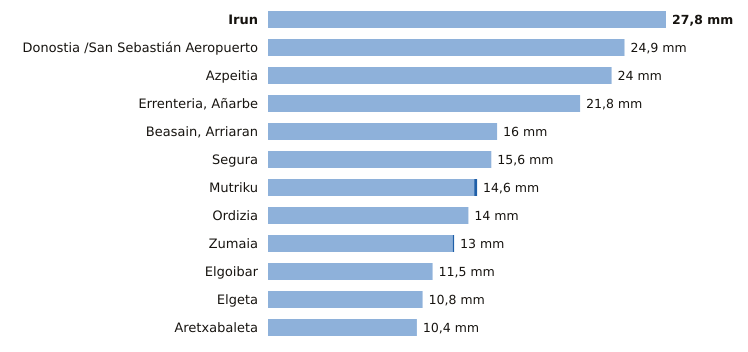

The file beside this chart, header and first rows:
estacion, provincia, indicativo, mm_6_dias_anteriores, mm_hoy, mm_7_dias, horas_de_hoy
Irun, Gipuzkoa, 1012P, 27.8, 0.0, 27.8, 3
Donostia /San Sebastián Aeropuerto, Gipuzkoa, 1014A, 24.9, 0.0, 24.9, 3
Azpeitia, Gipuzkoa, 1038X, 24.0, 0.0, 24.0, 3
Errenteria, Añarbe, Gipuzkoa, 1021X, 21.8, 0.0, 21.8, 3
Beasain, Arriaran, Gipuzkoa, 1025X, 16.0, 0.0, 16.0, 3
Segura, Gipuzkoa, 1025A, 15.6, 0.0, 15.6, 3
Mutriku, Gipuzkoa, 1052A, 14.4, 0.2, 14.6, 3
Ordizia, Gipuzkoa, 1026X, 14.0, 0.0, 14.0, 3
Zumaia, Gipuzkoa, 1041A, 12.9, 0.1, 13.0, 3
Elgoibar, Gipuzkoa, 1050J, 11.5, 0.0, 11.5, 3
Elgeta, Gipuzkoa, 1049N, 10.8, 0.0, 10.8, 3
Aretxabaleta, Gipuzkoa, 1048X, 10.4, 0.0, 10.4, 2
